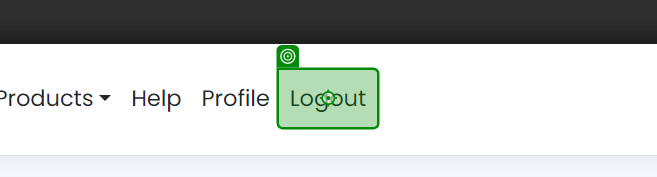
Task: Support for ILT exercises
Workflow: Login and Logout

Step 1: click on the link 'Logout' in window 'UiBank' (chrome.exe)
